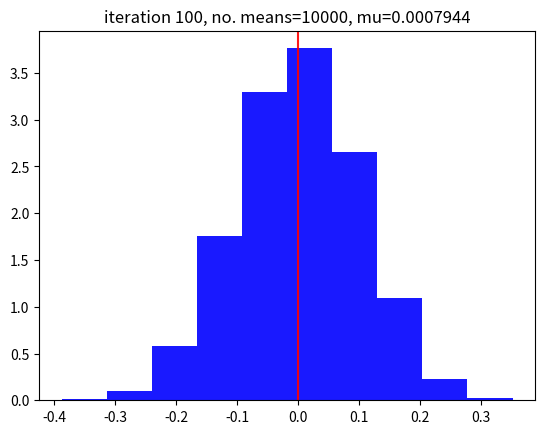
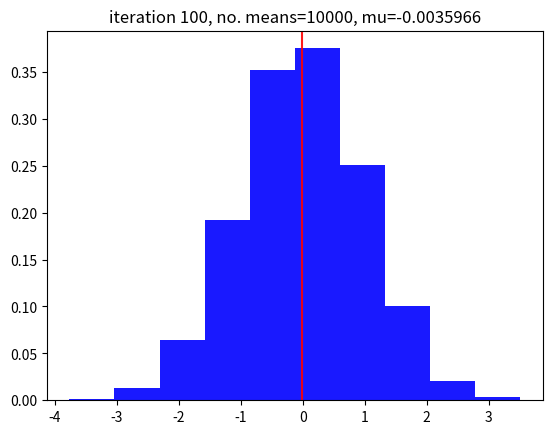

Write the Python code that produced these figures, in order.
%matplotlib notebook
import pandas as pd
import numpy as np
import matplotlib.pyplot as plt
from numpy import random as rd


fig = plt.figure(2)
ax = fig.add_subplot(111)
fig.show()
fig.canvas.draw()

plt.ion()

total_sample = []
n = 100 # number of samples for each mean
k = 100 # number of iterations
mu = 0
sigma = 1

for i in range(k):
    
    sample = rd.normal(mu, sigma, size=n)
    
    total_sample += list(sample)
    
    plt.cla()
    ax.set_title('iteration %i, no. means=%i, mu=%0.7f' % (i+1, len(total_sample), np.mean(total_sample)))
    ax.hist(total_sample, density=True, alpha=0.9, color='blue')
    plt.axvline(x=np.mean(total_sample), alpha=0.9, color='red')
    fig.canvas.draw()
    
plt.ioff()




fig = plt.figure(1)
ax = fig.add_subplot(111)
fig.show()
fig.canvas.draw()

plt.ion()

sample_means = []
n = 100 # number of samples for each mean
m = 100 # number of means for each iteration
k = 100 # number of iterations
mu = 0
sigma = 1

for i in range(k):

    sample = rd.normal(mu, sigma, size=[n, m])
    
    sample_means += list(np.mean(sample, axis=1))
    
    plt.cla()
    ax.set_title('iteration %i, no. means=%i, mu=%0.7f' % (i+1, len(sample_means), np.mean(sample_means)))
    ax.hist(sample_means, density=True, alpha=0.9, color='blue')
    plt.axvline(x=np.mean(sample_means), alpha=0.9, color='red')
    
    fig.canvas.draw()
    
plt.ioff()






